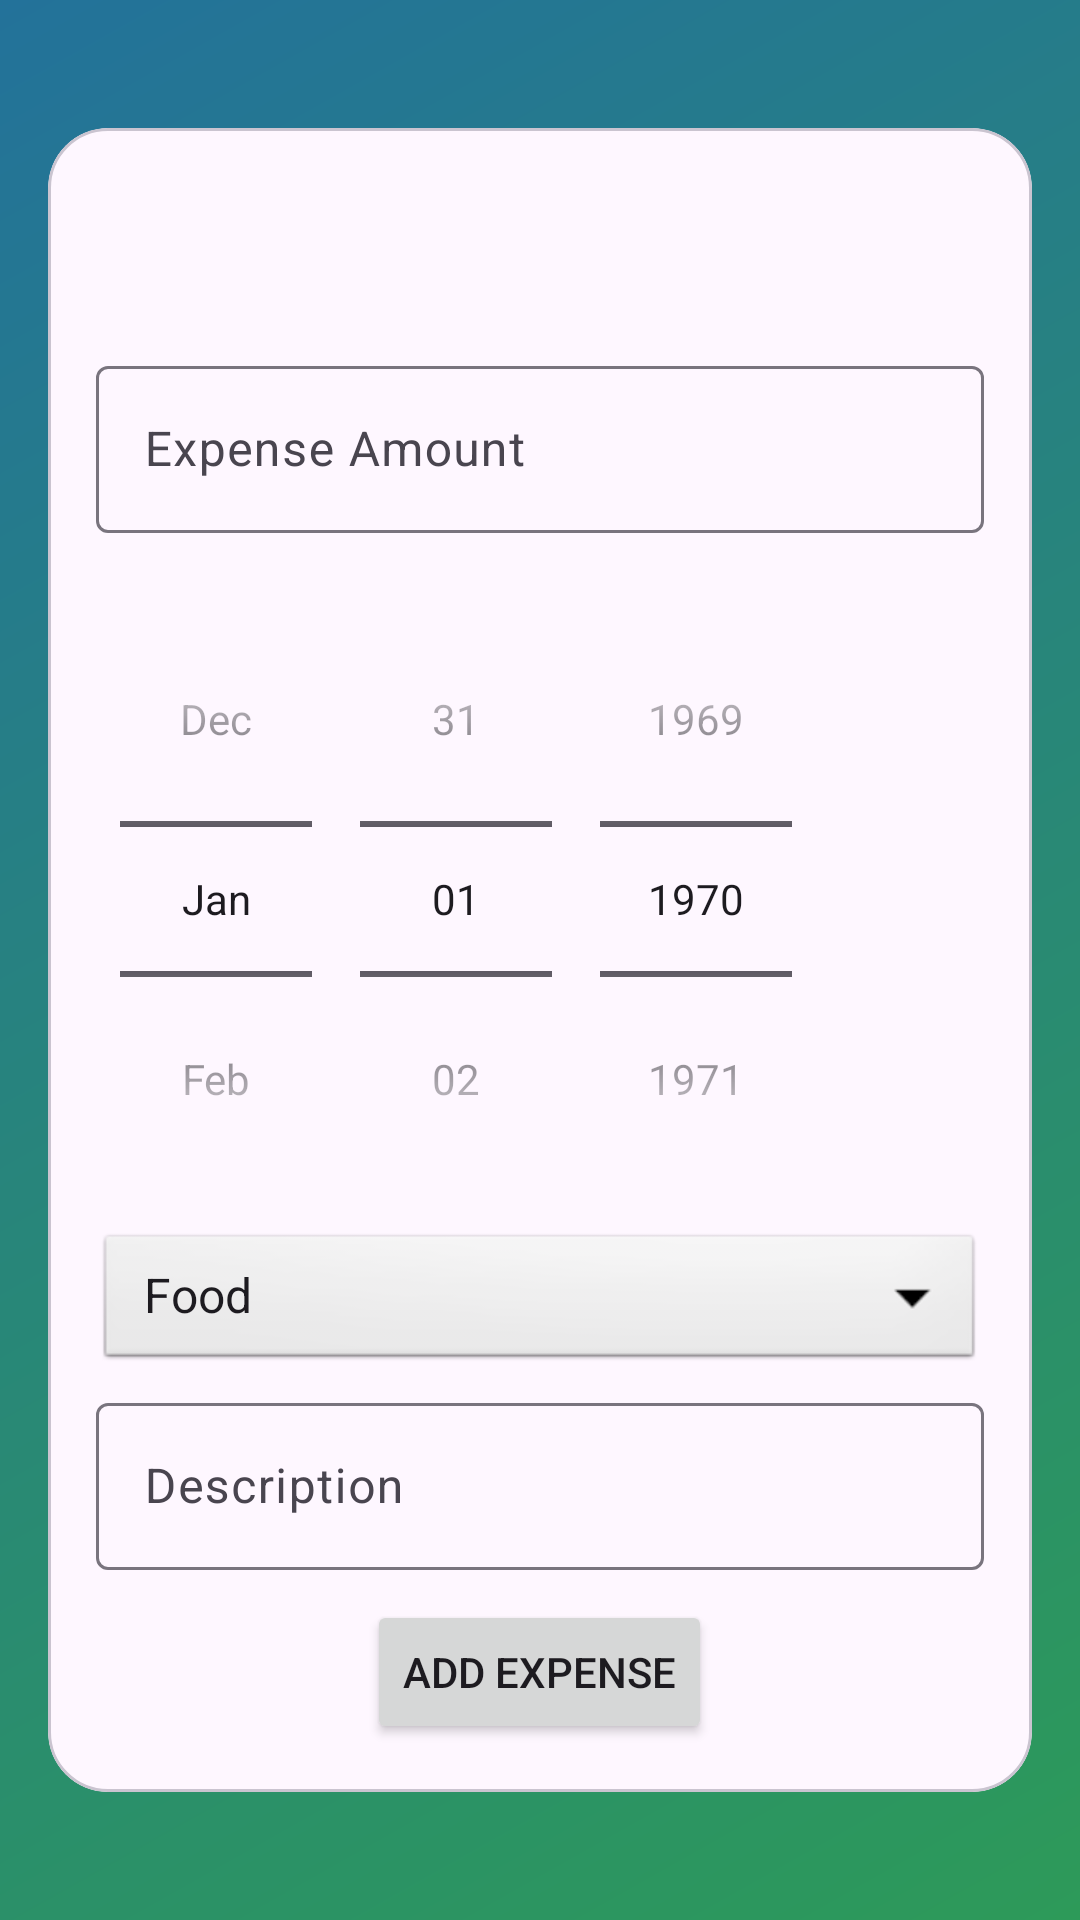

Here is an Android app screen rendered from its layout file. Give the layout XML and the strings, colors and styles it references.
<!-- AndroidManifest.xml: application theme Theme.MAD_Assignment2_21012011093 -->
<!-- res/layout/activity_add_expense.xml -->
<?xml version="1.0" encoding="utf-8"?>
<androidx.constraintlayout.widget.ConstraintLayout
    xmlns:android="http://schemas.android.com/apk/res/android"
    xmlns:app="http://schemas.android.com/apk/res-auto"
    xmlns:tools="http://schemas.android.com/tools"
    android:layout_width="match_parent"
    android:layout_height="match_parent"
    android:background="@drawable/gradient1"
    tools:context=".AddExpenseActivity">

    <com.google.android.material.card.MaterialCardView
        android:id="@+id/cardAddExpense"
        android:layout_width="0dp"
        android:layout_height="wrap_content"
        android:elevation="20dp"
        app:cardCornerRadius="20dp"
        android:layout_margin="16dp"
        app:layout_constraintStart_toStartOf="parent"
        app:layout_constraintEnd_toEndOf="parent"
        app:layout_constraintTop_toTopOf="parent"
        app:layout_constraintBottom_toBottomOf="parent"
        app:layout_constraintVertical_bias="0.5"
        app:layout_constraintHorizontal_bias="0.5">

        
        <LinearLayout
            android:layout_width="match_parent"
            android:layout_height="wrap_content"
            android:orientation="vertical"
            android:padding="16dp">

            <ImageView
                android:id="@+id/imageLogo"
                android:layout_width="wrap_content"
                android:layout_height="58dp"
                android:src="@drawable/expense_logo"
                android:layout_gravity="center" />

            <com.google.android.material.textfield.TextInputLayout
                android:layout_width="match_parent"
                android:layout_height="wrap_content"
                android:hint="Expense Amount">

                <com.google.android.material.textfield.TextInputEditText
                    android:id="@+id/editTextAmount"
                    android:layout_width="match_parent"
                    android:layout_height="wrap_content" />
            </com.google.android.material.textfield.TextInputLayout>

            <DatePicker
                android:id="@+id/datePicker"
                android:layout_width="wrap_content"
                android:layout_height="wrap_content"
                android:calendarViewShown="false"
                android:datePickerMode="spinner"
                app:layout_constraintTop_toBottomOf="@+id/spinnerCategory"
                app:layout_constraintStart_toStartOf="parent"
                app:layout_constraintEnd_toEndOf="parent"
                android:layout_marginTop="16dp" />

            <Spinner
                android:id="@+id/spinnerCategory"
                android:layout_width="match_parent"
                android:layout_height="wrap_content"
                android:background="@android:drawable/btn_dropdown"
                android:paddingStart="8dp"
                android:paddingEnd="8dp"
                android:layout_marginTop="4dp"
                android:layout_marginBottom="4dp"
                android:entries="@array/expense_categories" />

            <com.google.android.material.textfield.TextInputLayout
                android:layout_width="match_parent"
                android:layout_height="wrap_content"
                android:hint="Description">

                <com.google.android.material.textfield.TextInputEditText
                    android:id="@+id/editTextDescription"
                    android:layout_width="match_parent"
                    android:layout_height="wrap_content" />
            </com.google.android.material.textfield.TextInputLayout>

            <Button
                android:id="@+id/fabAddExpense"
                android:layout_width="wrap_content"
                android:layout_height="wrap_content"
                android:layout_marginTop="10dp"
                android:layout_gravity="center"
                android:text="Add Expense" />

        </LinearLayout>
    </com.google.android.material.card.MaterialCardView>
</androidx.constraintlayout.widget.ConstraintLayout>
<!-- resources referenced by this layout -->
<resources>
  <string-array name="expense_categories">
          <item>Food</item>
          <item>Entertainment</item>
          <item>Study Material</item>
          <item>Travel</item>
          <item>Shopping</item>
      </string-array>
  <!-- drawable gradient1 (drawable) -->
  <?xml version="1.0" encoding="utf-8"?>
  <shape xmlns:android="http://schemas.android.com/apk/res/android">
      <gradient
          android:startColor="#ff2d9a59"
          android:endColor="#ff23729a"
          android:angle="135"/>
  </shape>
  <style name="Theme.MAD_Assignment2_21012011093" parent="Base.Theme.MAD_Assignment2_21012011093" />
  <style name="Base.Theme.MAD_Assignment2_21012011093" parent="Theme.Material3.DayNight.NoActionBar">
          
          
      </style>
</resources>
